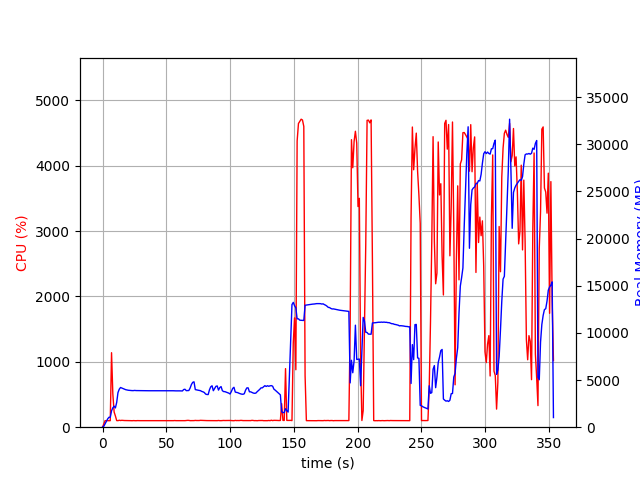

Data behind this chart, as committed beside it:
elapsed_time, nproc, cpu, mem_real, mem_virtual
3.62396240234375e-05, 1, 0.0, 9.781, 3186
1.007, 1, 48.6, 101.6, 774.1
2.014, 1, 100.3, 365.6, 1894
3.023, 1, 99.1, 615.5, 3174
4.031, 1, 100.2, 883.5, 3174
5.039, 1, 99.2, 1053, 2662
6.047, 1, 100.2, 1053, 2662
7.055, 1, 1139, 1732, 7212
8.063, 1, 508.9, 2056, 7491
9.072, 1, 231.9, 2228, 7739
10.08, 1, 171.6, 2046, 7791
11.09, 1, 101.2, 2626, 8201
12.1, 1, 100.1, 3669, 9203
13.1, 1, 106.2, 4029, 9587
14.11, 1, 102.1, 4210, 10035
15.12, 1, 105.3, 4150, 10035
16.13, 1, 103.1, 4100, 10035
17.14, 1, 102.0, 4041, 10035
18.15, 1, 101.9, 3979, 10035
19.16, 1, 100.8, 3948, 10035
20.17, 1, 100.9, 3920, 10035
21.18, 1, 101.0, 3903, 10035
22.19, 1, 100.0, 3889, 10035
23.2, 1, 99.0, 3880, 10035
24.21, 1, 101.0, 3881, 10035
25.22, 1, 99.9, 3901, 10035
26.23, 1, 98.9, 3884, 10035
27.25, 1, 100.9, 3881, 10035
28.26, 1, 100.0, 3883, 10035
29.27, 1, 100.0, 3873, 10035
30.28, 1, 100.0, 3873, 10035
31.29, 1, 99.0, 3870, 10035
32.3, 1, 99.9, 3870, 10035
33.31, 1, 99.9, 3867, 10035
34.32, 1, 100.0, 3866, 10035
35.33, 1, 100.0, 3866, 10035
36.34, 1, 99.9, 3866, 10035
37.35, 1, 100.0, 3866, 10035
38.36, 1, 99.1, 3866, 10035
39.37, 1, 99.9, 3866, 10035
40.38, 1, 100.0, 3866, 10035
41.39, 1, 100.0, 3861, 10035
42.4, 1, 100.1, 3861, 10035
43.41, 1, 99.9, 3861, 10035
44.42, 1, 100.0, 3861, 10035
45.43, 1, 99.0, 3861, 10035
46.44, 1, 100.0, 3861, 10035
47.45, 1, 100.0, 3863, 10035
48.46, 1, 99.9, 3868, 10035
49.47, 1, 100.0, 3868, 10035
50.48, 1, 100.0, 3868, 10035
51.49, 1, 100.1, 3868, 10035
52.5, 1, 100.0, 3868, 10035
53.51, 1, 100.0, 3868, 10035
54.52, 1, 100.1, 3869, 10035
55.53, 1, 99.9, 3865, 10035
56.54, 1, 101.9, 3854, 10035
57.55, 1, 100.0, 3853, 10035
58.56, 1, 100.0, 3857, 10035
59.57, 1, 99.9, 3862, 10035
... 290 more rows
